9-way image classification set "Date_Fruit_dataset" from GitHub (Talal1421/CSC462_DateFruit_Project); label vocabulary: Ajwa date, Galaxy date, Mejdool date, Meneifi date, Nabtat Ali date, Rutab date, Shaishe date, Sokari date, Sugaey date.

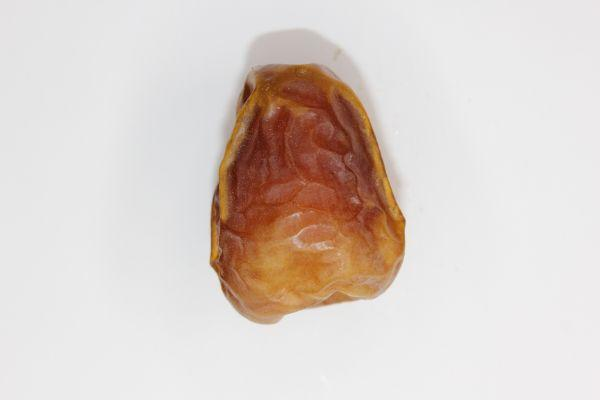
Label: Galaxy date

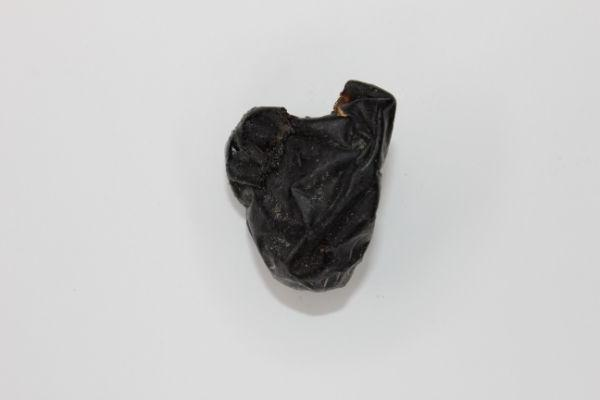
Label: Ajwa date

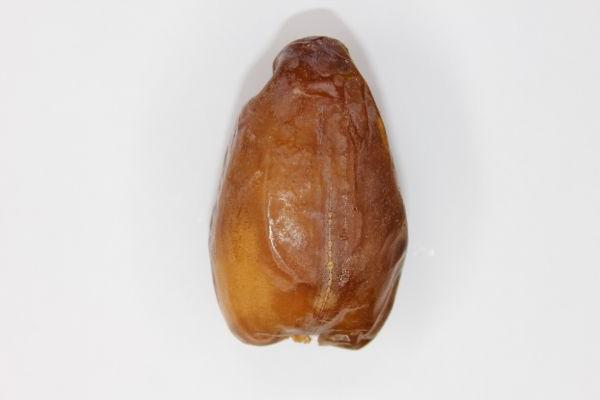
Label: Mejdool date

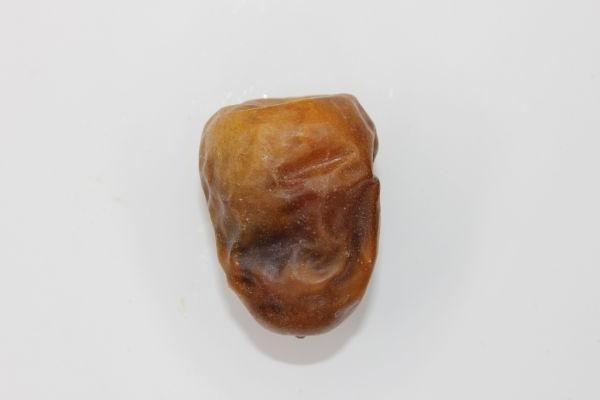
Label: Sokari date

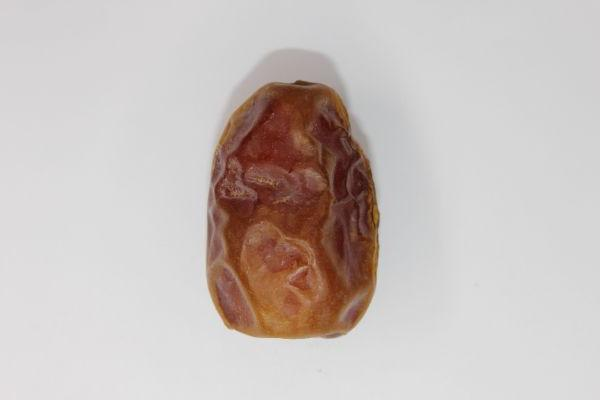
Label: Meneifi date

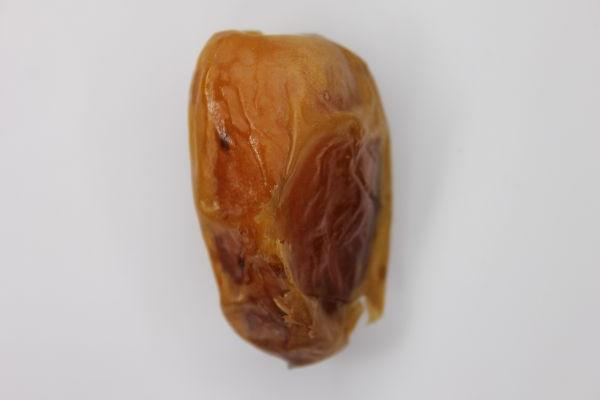
Label: Sugaey date
